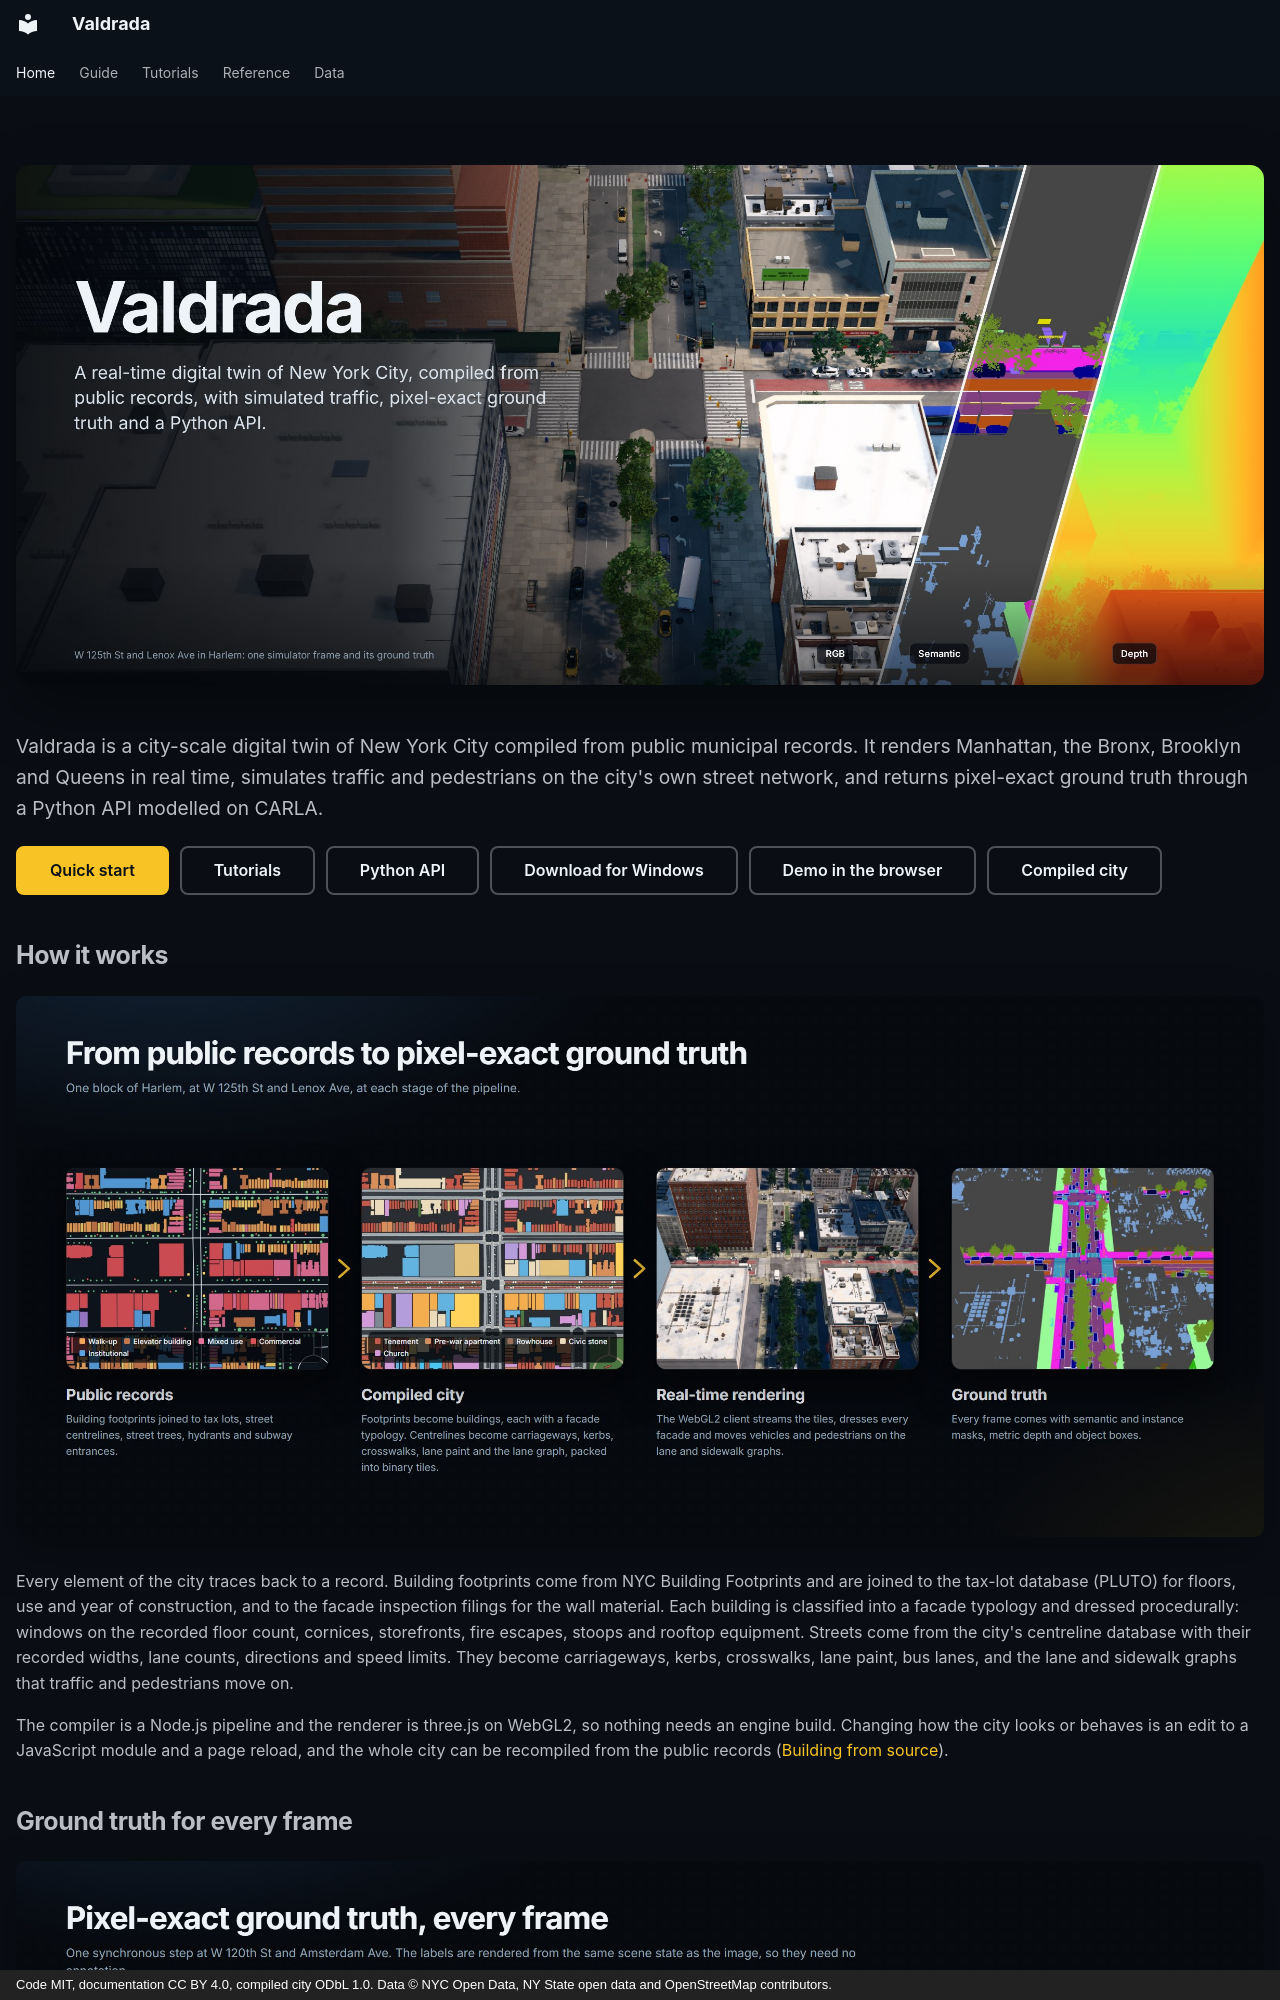

repository: mkturkcan/boundless-nyc · page: index.html · generator: mkdocs · copyright: Code MIT, documentation CC BY 4.0, compiled city ODbL 1.0. Data © NYC Open Data, NY State open data and OpenStreetMap contributors.

---
title: Valdrada
hide:
  - navigation
  - toc
---

# Valdrada { .visually-hidden }

![A simulator frame at W 125th St and Lenox Ave in Harlem, with its semantic segmentation and depth](assets/figures/hero.jpg){ .hero }

<p class="lead">Valdrada is a city-scale digital twin of New York City
compiled from public municipal records. It
renders Manhattan, the Bronx, Brooklyn and Queens in real time, simulates traffic and pedestrians on the city's own
street network, and returns pixel-exact ground truth through a Python API modelled on CARLA.</p>

[Quick start](quickstart.md){ .md-button .md-button--primary }
[Tutorials](tutorials/index.md){ .md-button }
[Python API](api/python_api.md){ .md-button }
[Download for Windows](https://github.com/mkturkcan/valdrada/releases){ .md-button }
[Demo in the browser](https://huggingface.co/spaces/mehmetkeremturkcan/valdrada){ .md-button }
[Compiled city](https://huggingface.co/datasets/mehmetkeremturkcan/valdrada){ .md-button }
